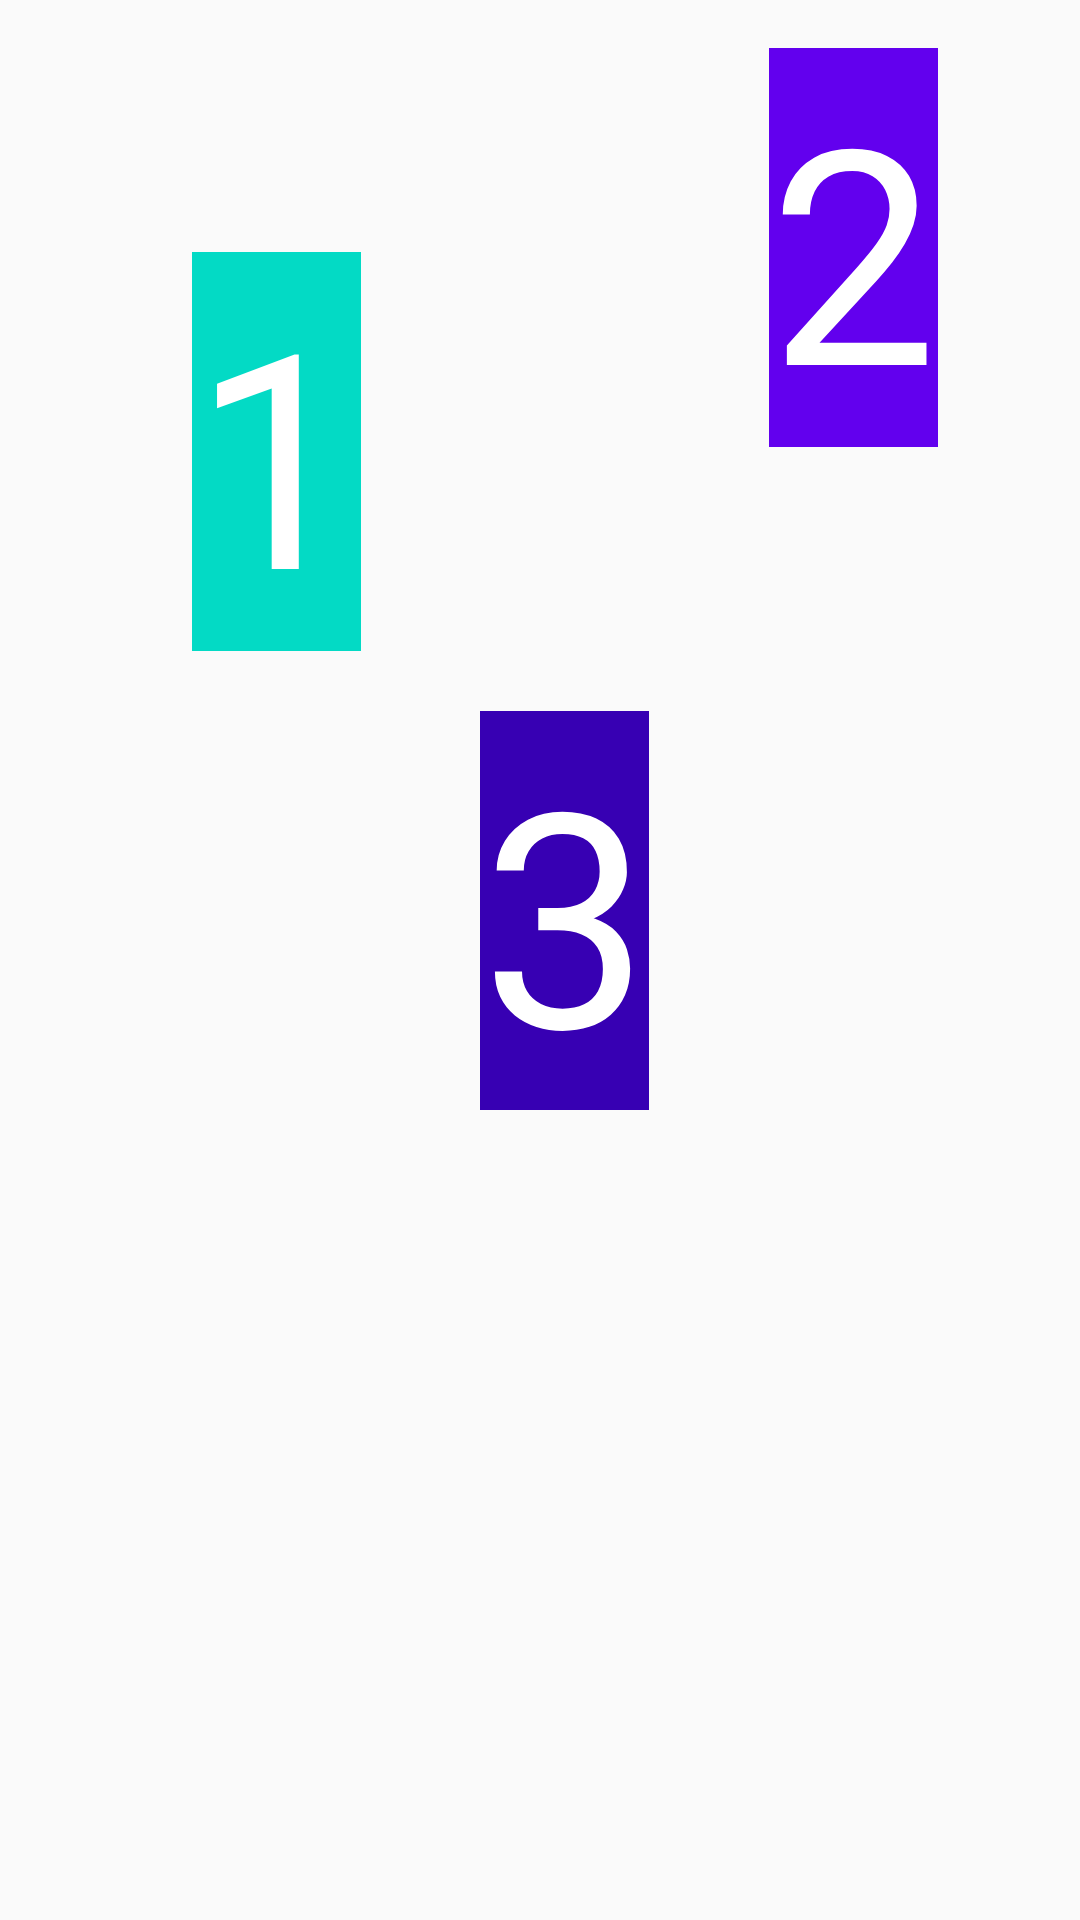

Reconstruct the res/layout file that produces this screen, plus the resources it refers to.
<!-- AndroidManifest.xml: application theme AppTheme -->
<!-- res/layout/example_constraint_layout.xml -->
<?xml version="1.0" encoding="utf-8"?>
<android.support.constraint.ConstraintLayout xmlns:android="http://schemas.android.com/apk/res/android"
    xmlns:tools="http://schemas.android.com/tools"
    android:layout_width="match_parent"
    android:layout_height="match_parent"
    xmlns:app="http://schemas.android.com/apk/res-auto">

    <TextView
        android:background="@color/colorAccent"
        android:id="@+id/one"
        android:layout_width="wrap_content"
        android:layout_height="wrap_content"
        android:text="1"
        android:textColor="@android:color/white"
        android:textSize="100dp"
        tools:layout_constraintLeft_creator="1"
        app:layout_constraintLeft_toLeftOf="parent"
        android:layout_marginStart="64dp"
        android:layout_marginLeft="64dp"
        app:layout_constraintTop_toTopOf="@+id/two"
        app:layout_constraintBottom_toTopOf="@+id/three"
        android:layout_marginBottom="8dp"
        app:layout_constraintVertical_bias="0.85" />

    <TextView
        android:id="@+id/two"
        android:layout_width="wrap_content"
        android:layout_height="wrap_content"
        android:background="@color/colorPrimary"
        android:gravity="center"
        android:text="2"
        android:textColor="@android:color/white"
        android:textSize="100dp"
        tools:layout_constraintTop_creator="1"
        tools:layout_constraintLeft_creator="1"
        app:layout_constraintTop_toTopOf="parent"
        app:layout_constraintLeft_toRightOf="@+id/one"
        android:layout_marginStart="136dp"
        android:layout_marginTop="16dp"
        android:layout_marginLeft="136dp" />

    <TextView
        android:layout_width="wrap_content"
        android:layout_height="wrap_content"
        android:id="@+id/three"
        android:background="@color/colorPrimaryDark"
        android:gravity="bottom|right"
        android:text="3"
        android:textColor="@android:color/white"
        android:textSize="100dp"
        tools:layout_constraintTop_creator="1"
        app:layout_constraintRight_toRightOf="parent"
        app:layout_constraintTop_toBottomOf="@+id/two"
        app:layout_constraintLeft_toLeftOf="parent"
        android:layout_marginTop="88dp"
        android:layout_marginEnd="16dp"
        android:layout_marginRight="16dp"
        android:layout_marginStart="16dp"
        android:layout_marginLeft="16dp"
        app:layout_constraintHorizontal_bias="0.53" />

</android.support.constraint.ConstraintLayout>
<!-- resources referenced by this layout -->
<resources>
  <style name="AppTheme" parent="Theme.AppCompat.Light.NoActionBar">
          
          <item name="colorPrimary">@color/colorPrimary</item>
          <item name="colorPrimaryDark">@color/colorPrimaryDark</item>
          <item name="colorAccent">@color/colorAccent</item>
      </style>
  <!-- not gathered from this repository: default colours our renderer supplied (Android Studio template values) -->
  <color name="colorPrimary">#FF6200EE</color>
  <color name="colorPrimaryDark">#FF3700B3</color>
  <color name="colorAccent">#FF03DAC5</color>
</resources>
